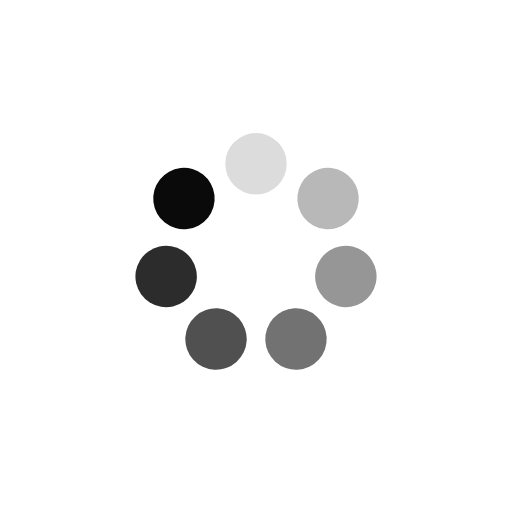
t = 0.00 s
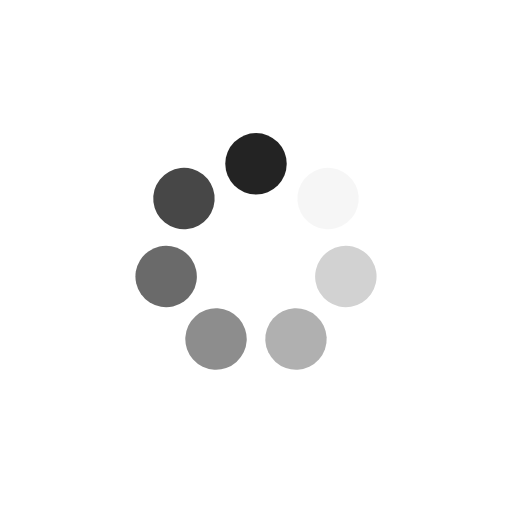
t = 0.25 s
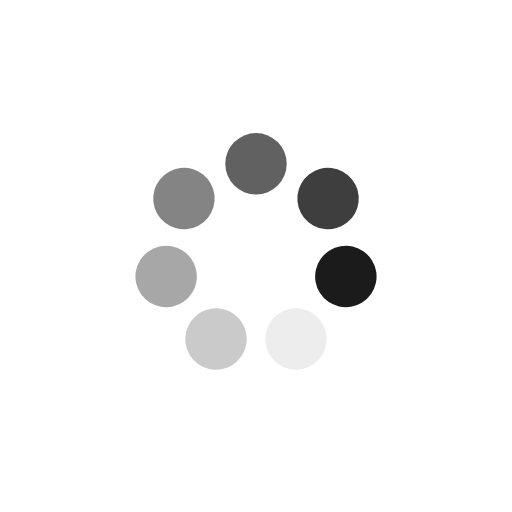
t = 0.50 s
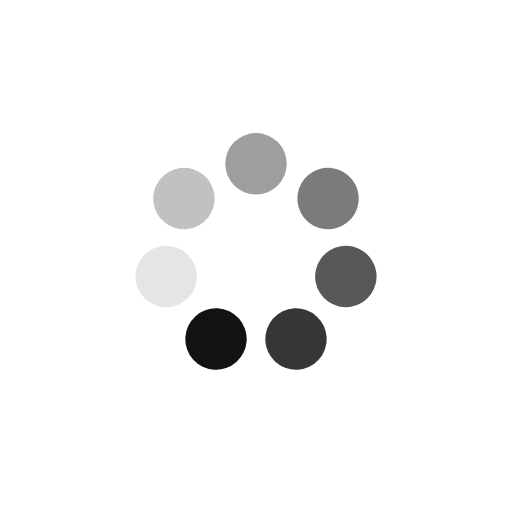
t = 0.75 s

The animated SVG that drew these frames (rendered in a browser with its animation timeline set to each time). Animation: 7 SMIL elements (animate=7); one cycle of 1.00 s, repeats indefinitely.

<svg xmlns="http://www.w3.org/2000/svg" xmlns:xlink="http://www.w3.org/1999/xlink" style="margin: auto; background: transparent; display: block;"  viewBox="0 0 100 100" preserveAspectRatio="xMidYMid">
<g transform="rotate(0 50 50)">
  <rect x="44" y="26" rx="6" ry="6" width="12" height="12" fill="#0a0a0a">
    <animate attributeName="opacity" values="1;0" keyTimes="0;1" dur="1s" begin="-0.8571428571428571s" repeatCount="indefinite"></animate>
  </rect>
</g><g transform="rotate(51.42857142857143 50 50)">
  <rect x="44" y="26" rx="6" ry="6" width="12" height="12" fill="#0a0a0a">
    <animate attributeName="opacity" values="1;0" keyTimes="0;1" dur="1s" begin="-0.7142857142857143s" repeatCount="indefinite"></animate>
  </rect>
</g><g transform="rotate(102.85714285714286 50 50)">
  <rect x="44" y="26" rx="6" ry="6" width="12" height="12" fill="#0a0a0a">
    <animate attributeName="opacity" values="1;0" keyTimes="0;1" dur="1s" begin="-0.5714285714285714s" repeatCount="indefinite"></animate>
  </rect>
</g><g transform="rotate(154.28571428571428 50 50)">
  <rect x="44" y="26" rx="6" ry="6" width="12" height="12" fill="#0a0a0a">
    <animate attributeName="opacity" values="1;0" keyTimes="0;1" dur="1s" begin="-0.42857142857142855s" repeatCount="indefinite"></animate>
  </rect>
</g><g transform="rotate(205.71428571428572 50 50)">
  <rect x="44" y="26" rx="6" ry="6" width="12" height="12" fill="#0a0a0a">
    <animate attributeName="opacity" values="1;0" keyTimes="0;1" dur="1s" begin="-0.2857142857142857s" repeatCount="indefinite"></animate>
  </rect>
</g><g transform="rotate(257.14285714285717 50 50)">
  <rect x="44" y="26" rx="6" ry="6" width="12" height="12" fill="#0a0a0a">
    <animate attributeName="opacity" values="1;0" keyTimes="0;1" dur="1s" begin="-0.14285714285714285s" repeatCount="indefinite"></animate>
  </rect>
</g><g transform="rotate(308.57142857142856 50 50)">
  <rect x="44" y="26" rx="6" ry="6" width="12" height="12" fill="#0a0a0a">
    <animate attributeName="opacity" values="1;0" keyTimes="0;1" dur="1s" begin="0s" repeatCount="indefinite"></animate>
  </rect>
</g>
</svg>
